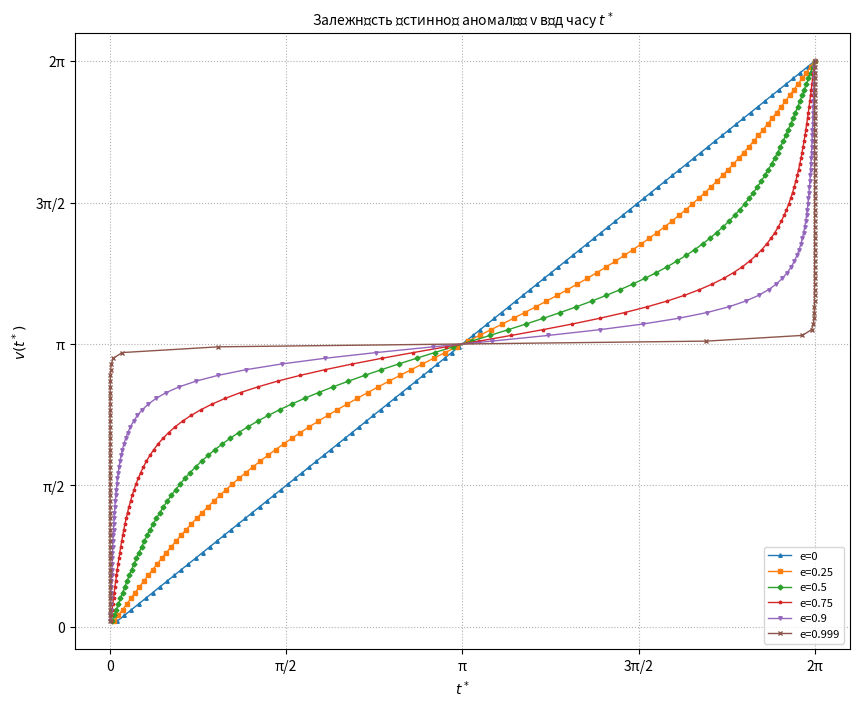

This figure's Python source:
import numpy as np
from numpy import arctan as atan, tan, sqrt, sin, cos, pi
from matplotlib import pyplot as plt

plt.figure(figsize=(10, 8))

V = np.linspace(0, 2 * pi, 100)
E = [0, 0.25, 0.5, 0.75, 0.9, 0.999]
Markers = ["^", "s", "D", "*", "v", "x"]


def time_t(v, e_) -> float:
    """
    :param v: істинна аномалія
    :param e_: екстренциситет
    :return: t* - зведений час (τ=0)
    """
    t = 2. * atan(sqrt((1. - e_) / (1. + e_)) * tan(v / 2.)) - e_ * sqrt(1. - e_ ** 2.) * sin(v) / (
            1. + e_ * cos(v))
    if t > 0:
        return t
    else:
        return t + 2 * pi


def visualisation(save: bool, vis: bool):
    """
    :param vis: прапорець, що вказує на подальшу візуалізацію в окремому вікні pyplot
    :param save: прапорець, що вказує на подальше зберігання графіка у векторному форматі
    :return: pdf
    """
    for e, m in zip(E, Markers):
        x, y = [time_t(v, e_=e) for v in V if v >= 0.001], [v for v in V if v >= 0.001]
        plt.plot(x, y, label=f'{e=}', marker=m, markersize=2.5, linewidth=1)

    plt.title(r'Залежність істинної аномалії v від часу $t^*$', fontsize=10)

    plt.xlabel(r'$t^*$')
    plt.ylabel(r'$v(t^*)$')

    plt.xticks(np.linspace(0, 2 * pi, 5), ['0', 'π/2', 'π', '3π/2', '2π'])
    plt.yticks(np.linspace(0, 2 * pi, 5), ['0', 'π/2', 'π', '3π/2', '2π'])

    plt.grid(linestyle=':')
    plt.legend(loc=4, fontsize=8)

    if save is True:
        plt.savefig("☺.pdf", format='pdf', dpi=2000)
    if vis is True:
        plt.show()


if __name__ == '__main__':
    visualisation(save=True, vis=False)
